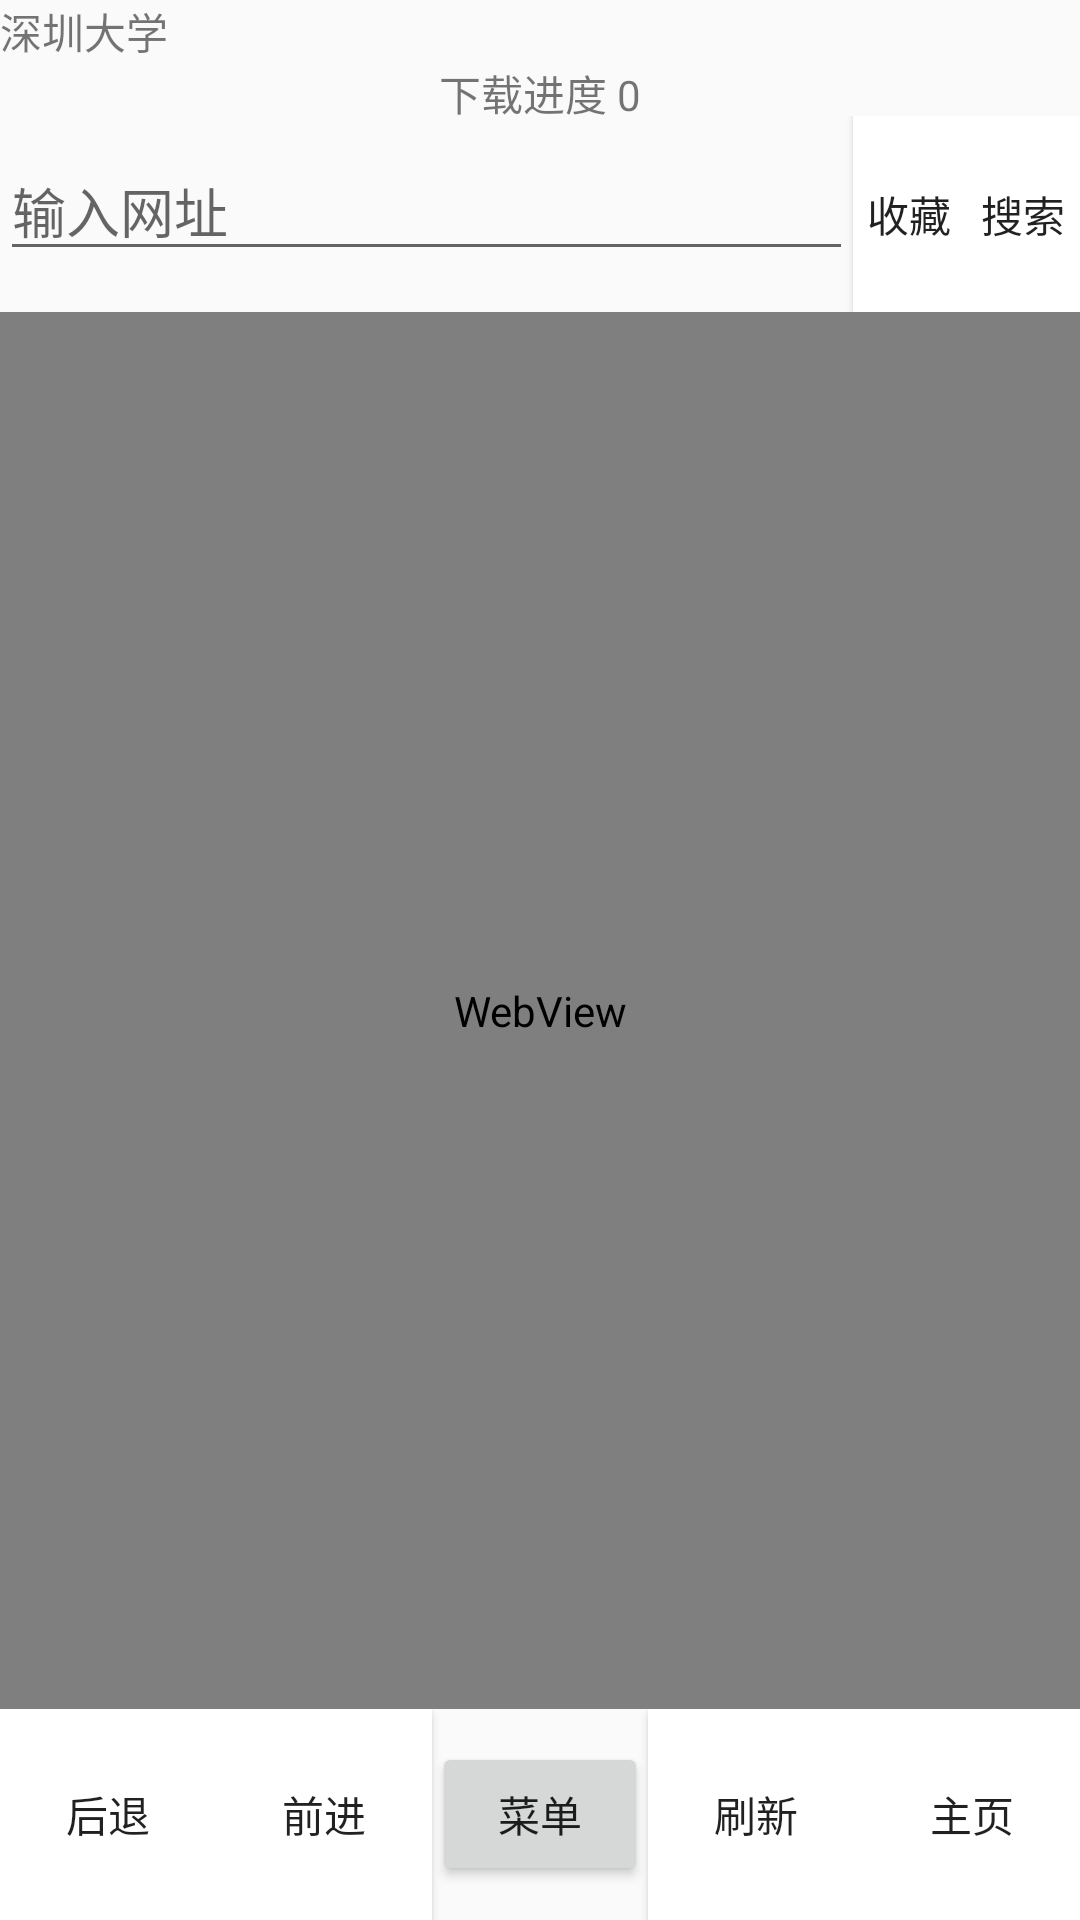

Produce the Android XML layout that renders to this screen, including the resource entries it uses.
<!-- AndroidManifest.xml: application theme AppTheme -->
<!-- res/layout/activity_main.xml -->
<?xml version="1.0" encoding="utf-8"?>
<LinearLayout
    xmlns:android="http://schemas.android.com/apk/res/android"
    android:layout_width="match_parent"
    android:layout_height="match_parent"
    android:orientation="vertical">

    <LinearLayout
        android:id="@+id/web_url_layout"
        android:layout_width="match_parent"
        android:layout_height="wrap_content"
        android:orientation="horizontal">
        <TextView
            android:id="@+id/txt"
            android:layout_width="wrap_content"
            android:layout_height="wrap_content"
            android:gravity="center_horizontal"
            android:text="深圳大学"/>
    </LinearLayout>
    <TextView
        android:id="@+id/progress"
        android:layout_width="fill_parent"
        android:layout_height="18dp"
        android:gravity="center_horizontal"
        android:text="下载进度 0"
        />
    <LinearLayout
        android:layout_width="match_parent"
        android:layout_height="wrap_content"
        android:layout_weight="1"
        android:orientation="horizontal">
        <EditText
            android:id="@+id/web_url"
            android:layout_width="wrap_content"
            android:layout_height="wrap_content"
            android:singleLine="true"
            android:maxWidth="3dp"
            android:layout_weight="7"
            android:inputType="textUri"
            android:hint="输入网址"/>
        <Button
            android:id="@+id/btn_mark"
            android:layout_width="0dp"
            android:layout_height="match_parent"
            android:background="#ffffff"
            android:layout_weight="1"
            android:text="收藏" />
        <Button
            android:id="@+id/search_url"
            android:layout_width="0dp"
            android:layout_height="match_parent"
            android:background="#ffffff"
            android:layout_weight="1"
            android:text="搜索" />
    </LinearLayout>

    <WebView
        android:layout_weight="20"
        android:id="@+id/webshow"
        android:layout_width="match_parent"
        android:layout_height="wrap_content"
        />

    <LinearLayout
        android:layout_width="match_parent"
        android:layout_height="wrap_content"
        android:layout_weight="1"
        android:orientation="horizontal">

        <Button
            android:id="@+id/btn_back"
            android:layout_width="0dp"
            android:layout_height="match_parent"
            android:background="#ffffff"
            android:layout_weight="1"
            android:text="后退"/>
        <Button
            android:id="@+id/btn_move"
            android:layout_width="0dp"
            android:layout_height="match_parent"
            android:background="#ffffff"
            android:layout_weight="1"
            android:text="前进"/>
        <Button
            android:id="@+id/btn_menu"
            android:layout_width="0dp"
            android:layout_height="wrap_content"
            android:layout_weight="1"
            android:text="菜单"/>
        <Button
            android:id="@+id/btn_refresh"
            android:layout_width="0dp"
            android:layout_height="match_parent"
            android:background="#ffffff"
            android:layout_weight="1"
            android:text="刷新"/>
        <Button
            android:id="@+id/btn_home"
            android:layout_width="0dp"
            android:layout_height="match_parent"
            android:background="#ffffff"
            android:layout_weight="1"
            android:text="主页"/>
    </LinearLayout>
</LinearLayout>
<!-- resources referenced by this layout -->
<resources>
  <style name="AppTheme" parent="Theme.AppCompat.Light.DarkActionBar">
          
          <item name="colorPrimary">@color/colorPrimary</item>
          <item name="colorPrimaryDark">@color/colorPrimaryDark</item>
          <item name="colorAccent">@color/colorAccent</item>
      </style>
  <!-- not gathered from this repository: default colours our renderer supplied (Android Studio template values) -->
  <color name="colorPrimary">#FF6200EE</color>
  <color name="colorPrimaryDark">#FF3700B3</color>
  <color name="colorAccent">#FF03DAC5</color>
</resources>
